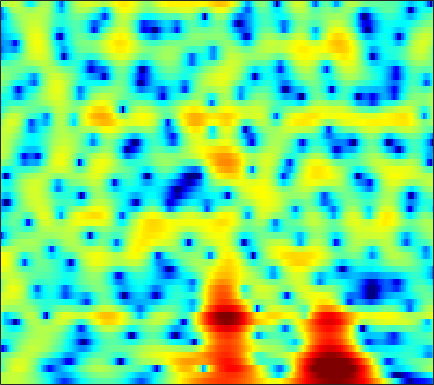

The file beside this chart, header and first rows:
2.1338, 2.3409, 2.5563, 2.7081, 2.7806, 2.8209, 2.8001, 2.7427, 2.6087, 2.4125, 2.1476, 1.9049, 1.522, 1.0746, 0.694, 0.12732, -0.50815, -1.0324, -1.7978, -2.6418, -3.5721, -4.3418, -5.4696, -6.7299
2.075, 2.268, 2.501, 2.695, 2.809, 2.905, 2.933, 2.902, 2.787, 2.584, 2.289, 2.005, 1.545, 0.9905, 0.5175, -0.1861, -0.9637, -1.592, -2.479, -3.41, -4.367, -5.092, -6.041, -6.956
-2.401, -1.042, 0.5086, 1.748, 2.484, 3.237, 3.75, 3.99, 4.127, 4.059, 3.791, 3.46, 2.836, 1.997, 1.217, -0.04075, -1.567, -2.933, -5.077, -7.682, -10.79, -13.29, -15.69, -15.2
-1.343, -0.5699, 0.456, 1.388, 1.996, 2.669, 3.177, 3.45, 3.663, 3.705, 3.572, 3.351, 2.894, 2.242, 1.623, 0.6259, -0.5567, -1.561, -3.014, -4.495, -5.863, -6.734, -7.603, -8.169
-1.782, -1.682, -1.347, -0.8252, -0.3546, 0.3122, 0.9651, 1.411, 1.918, 2.306, 2.563, 2.663, 2.677, 2.556, 2.38, 2.043, 1.605, 1.218, 0.6326, -0.00234, -0.6746, -1.206, -1.937, -2.715
-14.69, -16.34, -12.55, -8.508, -6.241, -3.921, -2.156, -1.096, 0.04969, 0.9381, 1.62, 2.016, 2.404, 2.65, 2.748, 2.776, 2.702, 2.583, 2.339, 2.011, 1.606, 1.252, 0.7316, 0.1379
-6.174, -6.412, -6.116, -5.3, -4.521, -3.437, -2.399, -1.682, -0.8157, -0.05767, 0.59, 1.01, 1.477, 1.844, 2.057, 2.253, 2.356, 2.375, 2.321, 2.178, 1.951, 1.724, 1.344, 0.8738
-1.993, -2.358, -2.714, -2.894, -2.913, -2.79, -2.512, -2.221, -1.738, -1.182, -0.5903, -0.1536, 0.3972, 0.8911, 1.21, 1.557, 1.806, 1.938, 2.031, 2.037, 1.953, 1.833, 1.6, 1.287
-1.308, -2.227, -3.398, -4.46, -5.137, -5.777, -5.972, -5.752, -4.977, -3.839, -2.576, -1.662, -0.578, 0.3072, 0.8427, 1.386, 1.74, 1.905, 2.028, 2.071, 2.075, 2.066, 2.038, 1.977
-3.264, -5.591, -8.204, -9.778, -10.71, -13.01, -19.01, -43.26, -14.21, -7.687, -3.914, -1.974, -0.1077, 1.082, 1.622, 1.957, 1.907, 1.646, 1.079, 0.428, -0.02665, -0.05874, 0.3777, 1.161
-2.313, -5.061, -7.303, -6.736, -5.705, -4.662, -3.892, -3.244, -2.155, -0.8445, 0.4365, 1.255, 2.056, 2.49, 2.52, 2.139, 1.246, 0.1396, -2.127, -5.968, -13.94, -19.75, -8.162, -3.219
2.595, 1.969, 1.319, 0.9159, 0.7702, 0.708, 0.758, 0.8353, 0.9715, 1.108, 1.194, 1.202, 1.113, 0.8772, 0.609, 0.06843, -0.6377, -1.259, -2.134, -2.963, -3.52, -3.644, -3.382, -2.8
3.554, 3.381, 3.19, 3.024, 2.902, 2.751, 2.571, 2.397, 2.103, 1.719, 1.232, 0.8078, 0.1434, -0.6079, -1.182, -1.924, -2.594, -3.002, -3.404, -3.631, -3.74, -3.765, -3.768, -3.777
2.923, 3.289, 3.716, 4.025, 4.153, 4.185, 4.045, 3.816, 3.342, 2.653, 1.721, 0.8331, -0.606, -2.404, -3.95, -6.124, -7.886, -8.368, -7.79, -6.656, -5.623, -5.084, -4.696, -4.688
0.1724, 1.606, 2.979, 3.89, 4.332, 4.629, 4.636, 4.472, 4.019, 3.289, 2.262, 1.272, -0.3973, -2.614, -4.741, -8.355, -12.31, -12.91, -10.04, -7.3, -5.517, -4.663, -4.073, -4.003
0.1899, 1.208, 2.265, 2.982, 3.326, 3.558, 3.547, 3.398, 3.023, 2.468, 1.754, 1.129, 0.1966, -0.7899, -1.544, -2.453, -3.116, -3.398, -3.484, -3.353, -3.152, -3.032, -2.974, -3.085
2.325, 2.571, 2.82, 2.935, 2.916, 2.756, 2.459, 2.15, 1.66, 1.119, 0.5722, 0.1744, -0.3181, -0.7197, -0.9817, -1.265, -1.478, -1.594, -1.719, -1.824, -1.932, -2.04, -2.23, -2.481
4.282, 4.215, 4.009, 3.664, 3.285, 2.621, 1.772, 1.033, -0.03161, -1.082, -1.939, -2.325, -2.471, -2.274, -2.001, -1.622, -1.309, -1.152, -1.032, -1.041, -1.156, -1.308, -1.588, -1.941
5.71, 5.525, 5.125, 4.524, 3.92, 2.852, 1.404, -0.01917, -2.549, -6.163, -11.42, -13.93, -9.716, -5.875, -3.987, -2.314, -1.315, -0.8926, -0.6634, -0.7295, -1.015, -1.323, -1.784, -2.255
5.128, 4.98, 4.695, 4.258, 3.825, 3.049, 2, 1.001, -0.6243, -2.475, -4.075, -4.563, -4.046, -2.784, -1.873, -0.9805, -0.5193, -0.4685, -0.8038, -1.589, -2.825, -4.014, -5.744, -6.988
1.673, 1.707, 1.858, 2.042, 2.132, 2.167, 2.061, 1.901, 1.624, 1.314, 1.071, 0.9696, 0.9486, 0.9912, 1.033, 0.9981, 0.772, 0.4206, -0.3577, -1.624, -3.555, -5.612, -9.632, -14.85
-7.128, -6.171, -4.324, -2.587, -1.54, -0.475, 0.2738, 0.6773, 1.038, 1.261, 1.392, 1.452, 1.534, 1.569, 1.561, 1.502, 1.335, 1.129, 0.7208, 0.1484, -0.5498, -1.112, -1.762, -2.105
-14.86, -11.86, -8.1, -5.49, -4.055, -2.655, -1.687, -1.185, -0.7463, -0.4855, -0.3324, -0.2467, -0.1351, 0.04602, 0.21, 0.458, 0.7069, 0.8631, 1.011, 1.083, 1.093, 1.073, 1.048, 1.065
-5.682, -5.385, -4.68, -3.815, -3.212, -2.551, -2.134, -2.008, -2.072, -2.404, -2.905, -3.28, -3.575, -3.325, -2.745, -1.691, -0.5751, 0.1765, 1, 1.602, 1.989, 2.167, 2.275, 2.281
-3.96, -3.464, -2.781, -2.111, -1.686, -1.305, -1.183, -1.318, -1.906, -3.12, -5.33, -8.047, -15.07, -15.81, -9.005, -3.997, -0.9803, 0.5841, 2.02, 2.912, 3.369, 3.473, 3.33, 2.909
-6.279, -5.048, -3.761, -2.772, -2.124, -1.421, -0.8957, -0.6588, -0.6263, -0.9673, -1.645, -2.235, -2.733, -2.369, -1.403, 0.2501, 1.819, 2.765, 3.671, 4.16, 4.239, 4.018, 3.337, 2.121
-9.002, -8.956, -8.694, -7.839, -6.807, -5.146, -3.566, -2.539, -1.417, -0.5534, 0.113, 0.5067, 1.04, 1.589, 2.026, 2.614, 3.127, 3.425, 3.652, 3.637, 3.34, 2.913, 2.052, 0.8341
-11.11, -14.41, -24.16, -21.89, -14.26, -9.088, -5.826, -4.029, -2.157, -0.7061, 0.4283, 1.129, 1.869, 2.48, 2.836, 3.194, 3.403, 3.451, 3.36, 3.075, 2.589, 2.103, 1.302, 0.3973
-6.539, -7.566, -8.422, -8.211, -7.379, -5.735, -3.994, -2.782, -1.296, -0.04754, 0.9981, 1.681, 2.403, 2.947, 3.242, 3.48, 3.535, 3.45, 3.16, 2.664, 1.954, 1.292, 0.2491, -0.91
-3.455, -3.918, -4.276, -4.17, -3.828, -3.086, -2.127, -1.332, -0.291, 0.6871, 1.568, 2.119, 2.759, 3.22, 3.465, 3.635, 3.615, 3.471, 3.082, 2.441, 1.5, 0.5582, -1.068, -3.271
-4.283, -5.209, -5.87, -5.684, -5.013, -3.802, -2.477, -1.522, -0.389, 0.6005, 1.426, 1.944, 2.503, 2.945, 3.183, 3.384, 3.439, 3.372, 3.119, 2.644, 1.902, 1.127, -0.2511, -2.162
-7.947, -11.97, -23.32, -15.78, -10.47, -6.561, -4.173, -2.925, -1.683, -0.7975, -0.1434, 0.2899, 0.7466, 1.149, 1.408, 1.712, 1.969, 2.117, 2.248, 2.28, 2.199, 2.049, 1.714, 1.268
-3.711, -4.836, -5.869, -5.894, -5.373, -4.511, -3.837, -3.546, -3.438, -3.459, -3.496, -3.467, -3.252, -2.948, -2.67, -2.261, -1.797, -1.363, -0.6593, 0.1567, 0.975, 1.548, 2.191, 2.712
0.6456, 0.2583, -0.2979, -0.9074, -1.396, -2.178, -3.262, -4.359, -6.292, -8.766, -11.09, -11.88, -10.96, -9.756, -9.26, -9.249, -9.503, -9.2, -7.407, -4.734, -2.172, -0.5474, 1.222, 2.549
2.609, 2.316, 1.735, 0.9558, 0.209, -1.058, -2.732, -4.338, -7.161, -11.07, -15.8, -17.16, -14.56, -12.69, -12.35, -13.38, -16.59, -19.42, -14.41, -8.489, -4.521, -2.301, -0.02787, 1.674
3.017, 2.751, 2.239, 1.556, 0.9072, -0.1275, -1.363, -2.418, -3.897, -5.405, -6.657, -7.404, -7.934, -8.181, -8.265, -8.272, -8.071, -7.626, -6.505, -4.933, -3.196, -1.927, -0.3961, 0.9251
2.866, 2.682, 2.347, 1.864, 1.411, 0.6777, -0.1785, -0.884, -1.867, -2.853, -3.784, -4.381, -5.044, -5.474, -5.641, -5.65, -5.385, -5.021, -4.304, -3.421, -2.416, -1.638, -0.6095, 0.3219
2.645, 2.663, 2.588, 2.371, 2.112, 1.614, 0.9467, 0.3435, -0.6159, -1.67, -2.807, -3.621, -4.668, -5.464, -5.818, -5.91, -5.586, -5.145, -4.424, -3.583, -2.694, -2.007, -1.099, -0.2209
2.132, 2.564, 2.958, 3.148, 3.124, 2.879, 2.355, 1.765, 0.7033, -0.7156, -2.547, -4.238, -6.92, -9.72, -10.98, -10.34, -8.528, -7.263, -5.955, -4.96, -4.061, -3.349, -2.284, -1.107
0.5355, 1.68, 2.784, 3.498, 3.78, 3.852, 3.575, 3.136, 2.233, 0.8617, -1.067, -2.981, -6.364, -10.95, -13.6, -11.73, -8.917, -7.694, -7.206, -7.736, -8.83, -8.97, -6.873, -3.819
-1.843, -0.4333, 1.018, 2.036, 2.555, 2.927, 2.978, 2.82, 2.376, 1.658, 0.7372, -0.1141, -1.262, -2.329, -2.941, -3.443, -3.809, -4.236, -5.229, -7.107, -9.997, -11.36, -8.365, -4.212
-4.638, -3.295, -1.88, -0.8669, -0.333, 0.1161, 0.3207, 0.3503, 0.2546, 0.09982, -0.09893, -0.2787, -0.5144, -0.7199, -0.868, -1.035, -1.203, -1.349, -1.567, -1.759, -1.78, -1.57, -0.9142, 0.02976
-6.513, -5.246, -4.074, -3.446, -3.259, -3.262, -3.425, -3.544, -3.571, -3.369, -3.005, -2.618, -2.121, -1.639, -1.301, -0.9006, -0.5252, -0.2392, 0.1278, 0.5154, 0.932, 1.274, 1.759, 2.232
-4.738, -4.371, -4.267, -4.654, -5.311, -6.726, -8.711, -10.29, -11.25, -10.01, -7.877, -6.449, -4.876, -3.677, -2.92, -2.024, -1.186, -0.5773, 0.2308, 1.021, 1.766, 2.278, 2.873, 3.351
-1.847, -2.092, -2.723, -3.763, -4.896, -7.093, -10.4, -13.85, -17.17, -13.64, -10.13, -8.409, -6.941, -6.02, -5.484, -4.695, -3.647, -2.686, -1.264, 0.1305, 1.384, 2.19, 3.071, 3.723
0.3306, -0.02221, -0.6228, -1.417, -2.142, -3.234, -4.388, -5.18, -5.895, -6.25, -6.442, -6.665, -7.433, -8.936, -10.7, -13.03, -11.23, -8.043, -4.382, -1.654, 0.3717, 1.53, 2.689, 3.484
0.9514, 0.7106, 0.3638, -0.03655, -0.3754, -0.8529, -1.349, -1.723, -2.237, -2.776, -3.422, -4.069, -5.244, -6.969, -8.59, -10.32, -9.121, -6.797, -3.787, -1.419, 0.3336, 1.32, 2.268, 2.869
-0.3375, -0.3783, -0.4209, -0.4487, -0.4708, -0.5219, -0.5848, -0.6403, -0.7478, -0.8815, -1.067, -1.257, -1.532, -1.799, -1.919, -1.854, -1.448, -0.9305, -0.1114, 0.7002, 1.363, 1.723, 1.999, 2.031
-3.62, -3.289, -2.827, -2.39, -2.086, -1.707, -1.336, -1.048, -0.6505, -0.243, 0.1508, 0.4301, 0.7805, 1.113, 1.345, 1.649, 1.94, 2.139, 2.347, 2.455, 2.401, 2.23, 1.802, 1.119
-9.261, -7.893, -6.522, -5.588, -5.075, -4.506, -3.896, -3.333, -2.387, -1.282, -0.156, 0.6633, 1.632, 2.44, 2.933, 3.433, 3.757, 3.87, 3.854, 3.623, 3.156, 2.634, 1.685, 0.3942
-12.5, -10.86, -9.48, -8.951, -9.08, -9.805, -10.5, -10.01, -7.571, -4.564, -1.907, -0.2833, 1.469, 2.784, 3.53, 4.228, 4.614, 4.714, 4.593, 4.176, 3.471, 2.749, 1.521, -0.006886
-10.94, -10.15, -9.544, -9.588, -10.24, -12.32, -16.05, -16.61, -10.72, -5.788, -2.334, -0.3743, 1.623, 3.082, 3.879, 4.602, 4.96, 5.009, 4.78, 4.223, 3.328, 2.432, 0.9208, -0.922
-10.16, -9.044, -7.967, -7.252, -6.872, -6.44, -5.841, -5.082, -3.665, -1.943, -0.1956, 1.006, 2.362, 3.423, 4.015, 4.536, 4.755, 4.712, 4.384, 3.736, 2.736, 1.729, 0.002152, -2.268
-8.735, -7.821, -6.663, -5.6, -4.843, -3.853, -2.865, -2.095, -1.045, 0.01551, 1.035, 1.727, 2.543, 3.19, 3.55, 3.842, 3.917, 3.817, 3.473, 2.865, 1.987, 1.14, -0.2434, -1.936
-8.019, -7.441, -6.378, -5.126, -4.172, -2.951, -1.825, -1.068, -0.1388, 0.6801, 1.374, 1.825, 2.327, 2.709, 2.913, 3.071, 3.075, 2.98, 2.696, 2.227, 1.571, 0.9649, 0.01467, -1.05
-11.97, -10.63, -7.79, -5.233, -3.671, -2.012, -0.7476, -0.006805, 0.7513, 1.29, 1.674, 1.893, 2.108, 2.274, 2.378, 2.491, 2.545, 2.526, 2.39, 2.102, 1.63, 1.152, 0.3526, -0.6015
-11.12, -8.887, -5.189, -2.453, -0.9645, 0.4525, 1.373, 1.801, 2.052, 2.015, 1.78, 1.514, 1.174, 0.9852, 1.009, 1.25, 1.646, 1.931, 2.212, 2.276, 2.063, 1.691, 0.8901, -0.3006
1.206, 1.285, 1.721, 2.299, 2.686, 3.019, 3.069, 2.88, 2.307, 1.327, -0.1388, -1.587, -3.818, -5.614, -5.636, -3.974, -1.923, -0.6293, 0.6405, 1.395, 1.68, 1.588, 1.038, -0.03436
